Run: headless pygame with SDL's dummy video driver; simulated clock (each Clock.tick advances the game by its frame time, no real sleeping); random seed 0; keys injected as events and as key.get_pressed() state; no mouse input.
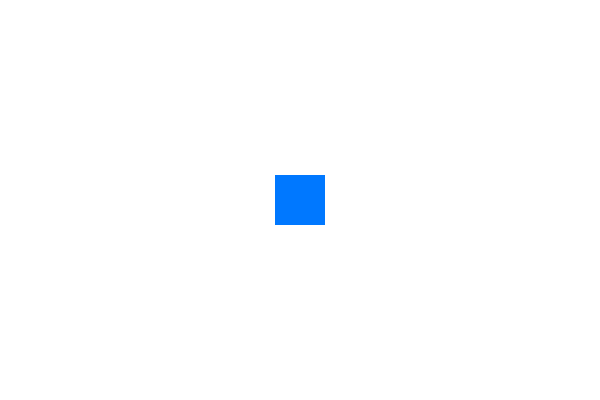
Frame 1 of 4 · flips 1–60 · no input
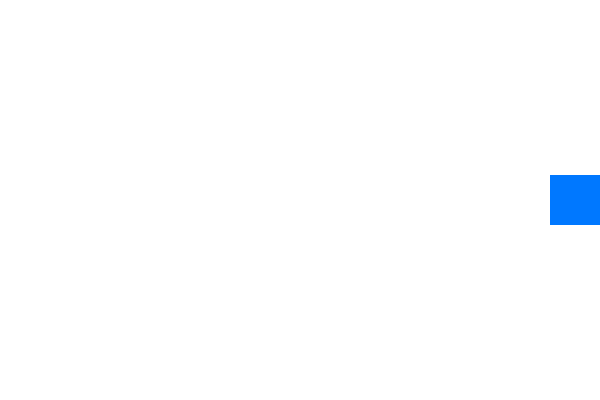
Frame 2 of 4 · flips 61–180 · tapped SPACE, RETURN · held RIGHT (→), D
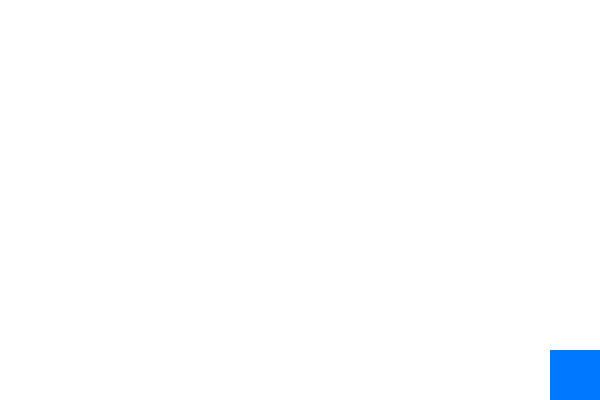
Frame 3 of 4 · flips 181–300 · held DOWN (↓), S
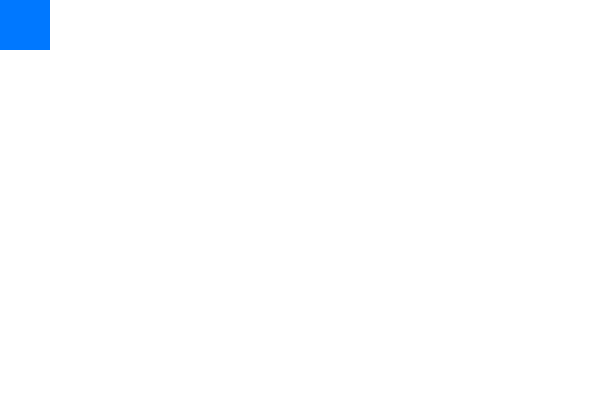
Frame 4 of 4 · flips 301–420 · held LEFT (←), A, UP (↑), W

The pygame program that drew these frames:

import pygame
import sys

# Initialize Pygame
pygame.init()

# ----- Window Setup -----
WIDTH, HEIGHT = 600, 400
screen = pygame.display.set_mode((WIDTH, HEIGHT))
pygame.display.set_caption("Smooth Movement Demo")

# ----- Clock for FPS -----
clock = pygame.time.Clock()

# ----- Colors -----
WHITE = (255, 255, 255)
BLUE = (0, 120, 255)

# ----- Player Setup -----
player_size = 50
player_x = WIDTH // 2 - player_size // 2
player_y = HEIGHT // 2 - player_size // 2
player_speed = 300  # pixels per second

# ----- Game Loop -----
while True:
    # Handle Events
    for event in pygame.event.get():
        if event.type == pygame.QUIT:
            pygame.quit()
            sys.exit()

    # ----- Delta Time (time between frames) -----
    dt = clock.tick(60) / 1000  # convert ms to seconds (important!)

    # ----- Movement -----
    keys = pygame.key.get_pressed()
    if keys[pygame.K_LEFT]:
        player_x -= player_speed * dt
    if keys[pygame.K_RIGHT]:
        player_x += player_speed * dt
    if keys[pygame.K_UP]:
        player_y -= player_speed * dt
    if keys[pygame.K_DOWN]:
        player_y += player_speed * dt

    # ----- Boundaries ----- 
    player_x = max(0, min(WIDTH - player_size, player_x))
    player_y = max(0, min(HEIGHT - player_size, player_y))

    # ----- Drawing -----
    screen.fill(WHITE)
    pygame.draw.rect(screen, BLUE, (player_x, player_y, player_size, player_size))
    pygame.display.flip()
